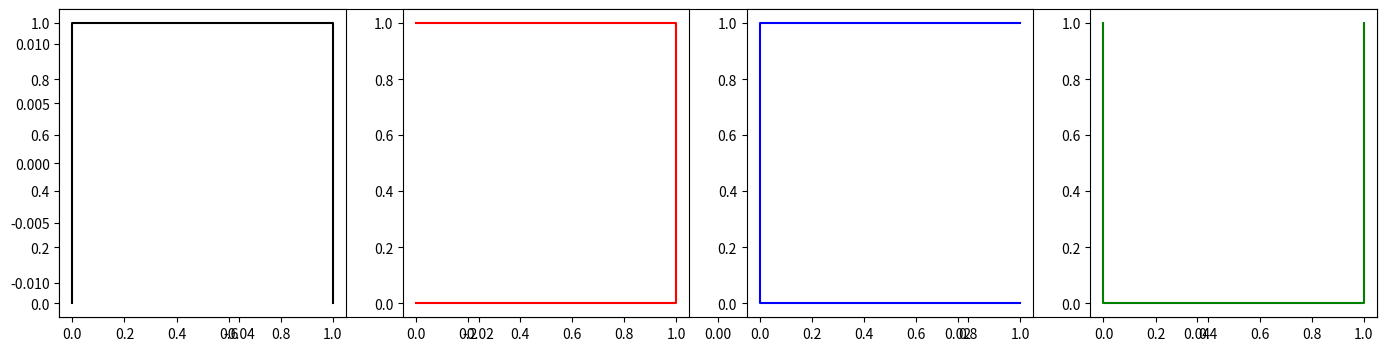
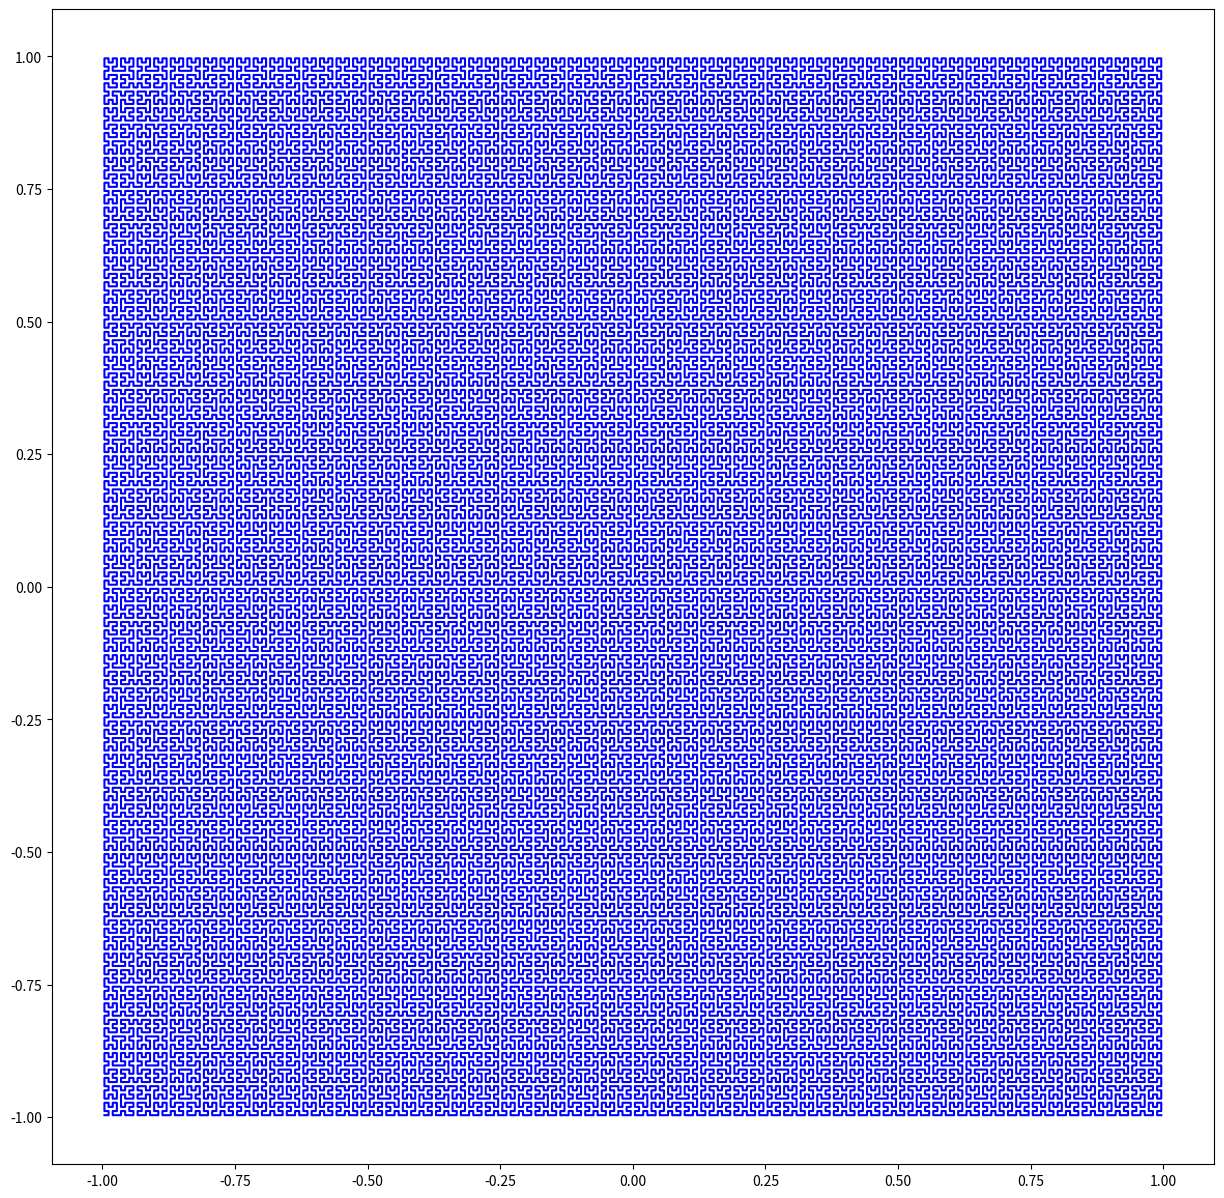
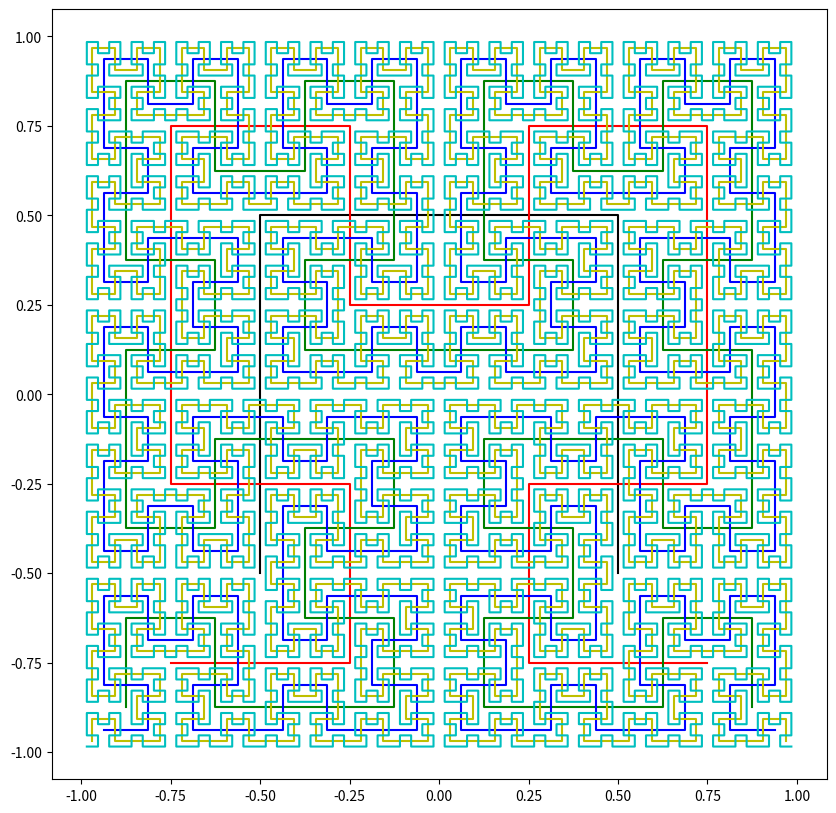

Write Python code to recreate these figures, in order.
from PIL import Image
import numpy as np 
from matplotlib.pyplot import imshow
import matplotlib.pyplot as plt # to make plot
import math

def Hilbert(x, y, w, i1, i2, hx, hy):
    '''
    x,y: coordinates
    w: width = 2^n
    i1,i2: variables
    '''  
    if w == 1:
        #print(x,y)
        hx.append(x)
        hy.append(y)
        return    # exit recusion
    w = w/2;
    Hilbert(x + i1*w, y + i1*w, w, i1, 1-i2,hx,hy)
    Hilbert(x + i2*w, y + (1- i2)*w, w, i1, i2,hx,hy)
    Hilbert(x + (1-i1)*w, y + (1-i1)*w, w, i1, i2,hx,hy)
    Hilbert(x + (1-i2)*w, y + i2*w, w, 1-i1, i2,hx,hy)

plt.figure(figsize=(17,4))
plt.axis('equal')

plt.subplot(141)
hx, hy = [], []
Hilbert(0,0,2,0,0,hx,hy)
plt.plot(hx,hy, 'k')

plt.subplot(142)
hx, hy = [], []
Hilbert(0,0,2,0,1,hx,hy)
plt.plot(hx,hy, 'r')


plt.subplot(143)
hx, hy = [], []
Hilbert(0,0,2,1,0,hx,hy)
plt.plot(hx,hy, 'b')


plt.subplot(144)
hx, hy = [], []
Hilbert(0,0,2,1,1,hx,hy)
plt.plot(hx,hy, 'g')

#plt.xlim(-0.6,0.6)
#plt.ylim(-0,1.2)
#plt.fill(x, y)
plt.show()

hx, hy = [], []
n = 8
w = 2**n
a = (w - 1)*0.5
Hilbert(-a,-a,w,0,0,hx,hy)
hx = np.array(hx)/w*2
hy = np.array(hy)/w*2

plt.figure(figsize=(15,15))
plt.axis('equal')
plt.plot(hx,hy, 'b')
#plt.xlim(-0.6,0.6)
#plt.ylim(-0,1.2)
#plt.fill(x, y)
plt.show()



plt.figure(figsize=(10,10))
plt.axis('equal')
color = ['k','r','g','b','y','c']

for n in range(1,7):   
    hx, hy = [], []
    w = 2**n
    a = (w - 1)*0.5
    Hilbert(-a,-a,w,0,0,hx,hy)
    hx = np.array(hx)/w*2
    hy = np.array(hy)/w*2
    plt.plot(hx,hy, color[n-1])
plt.show()